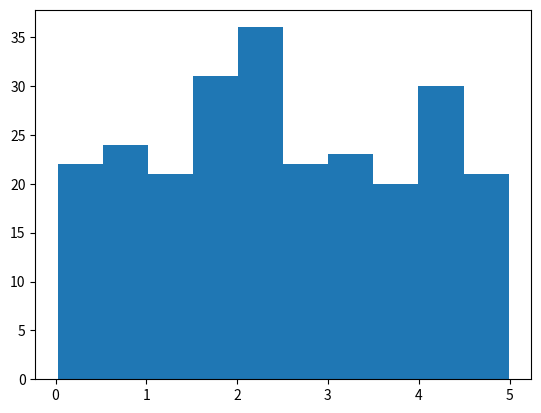

Source code (Python):
import numpy as np
import matplotlib.pyplot as plt

x = np.random.uniform(0.0, 5.0, 250)

plt.hist(x, 10)
plt.show()
